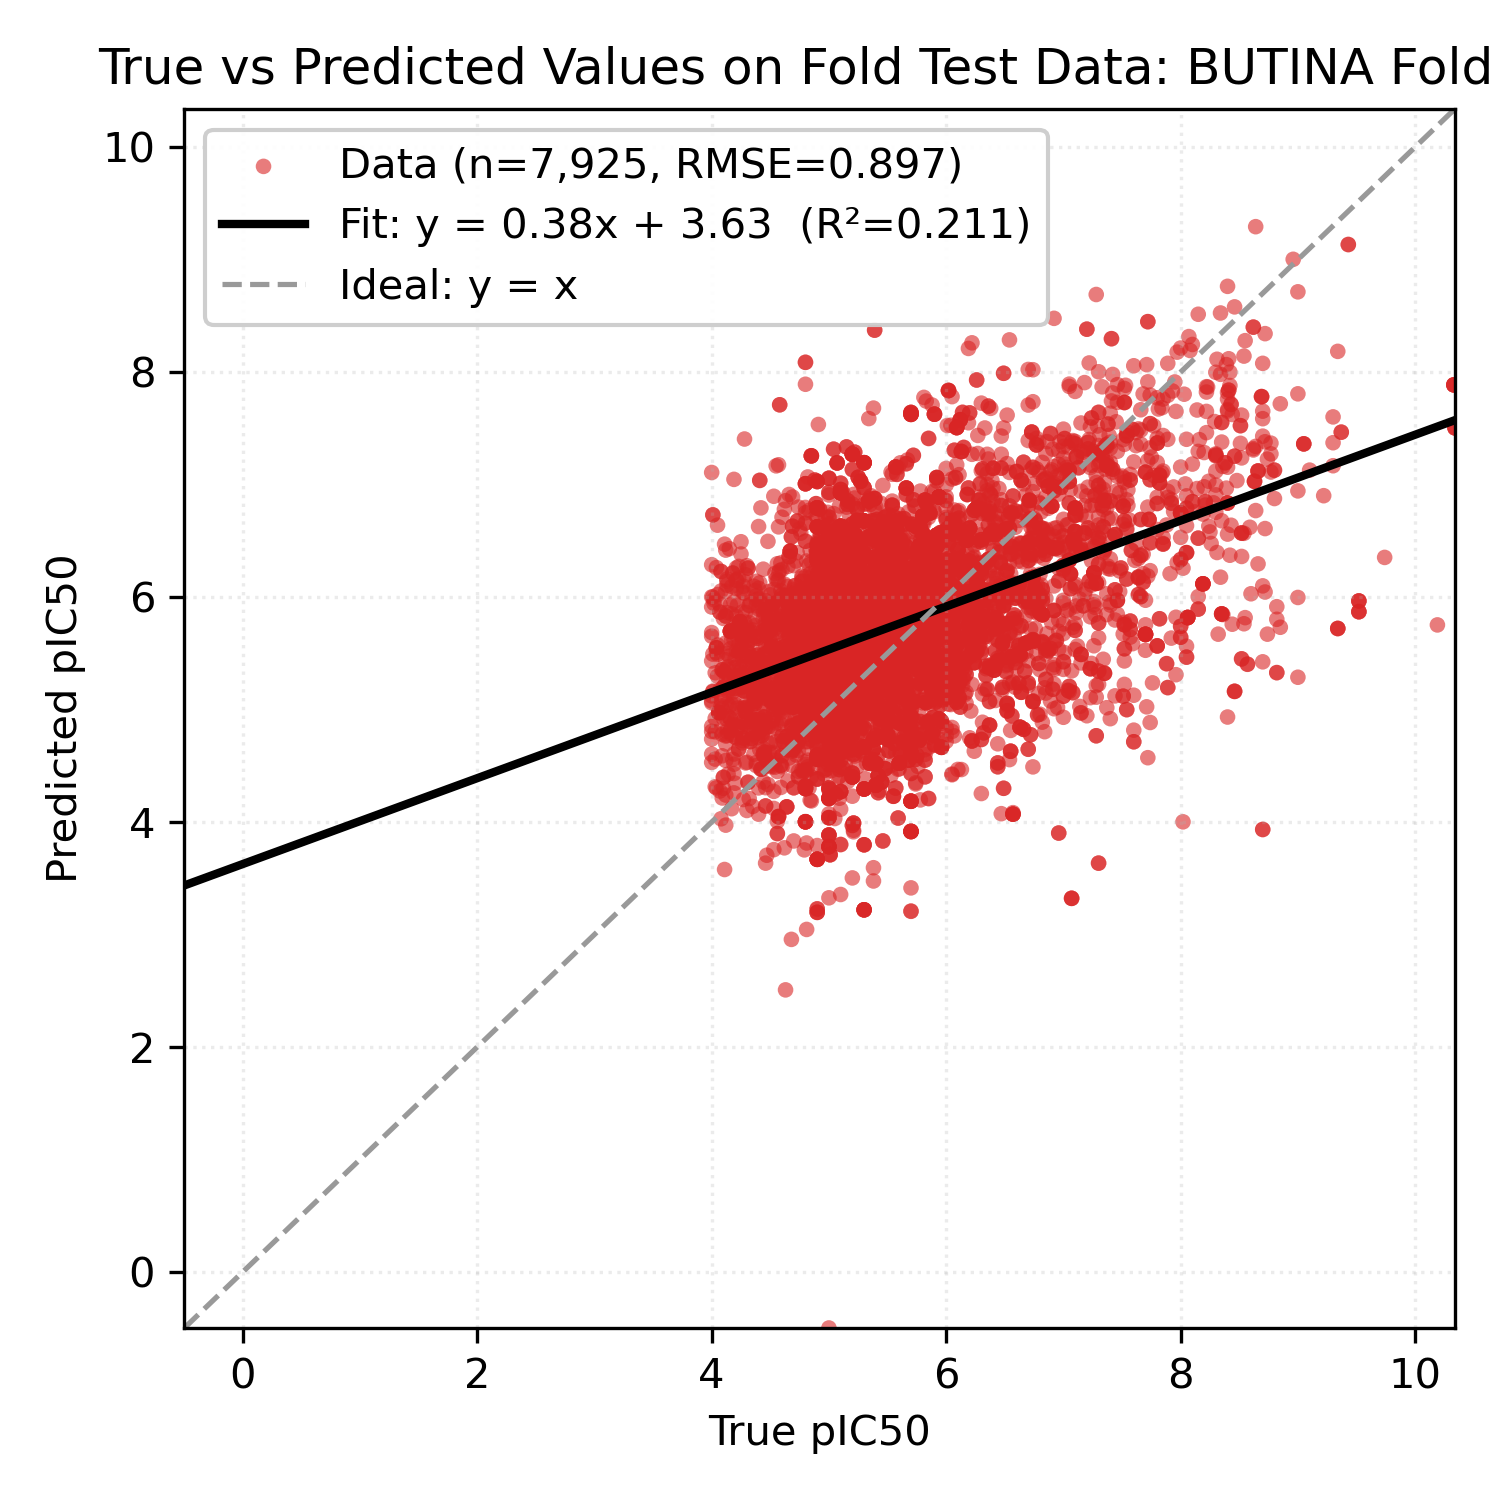

The file beside this chart, header and first rows:
Smiles, y_true, y_pred
C[C@@H](c1ccccc1)N1C(=O)[C@H](Oc2ccccc2)…, 4.38, 4.871
COc1ccc(N2C(=O)C(Oc3ccc(Cl)cc3)C2c2ccc3c…, 4.42, 5.462
CN(C)c1ccc(N2C(=O)C(Oc3ccc(Cl)cc3)C2c2cc…, 4.68, 5.719
C[C@@H](c1ccccc1)N1C(=O)[C@@H](Oc2ccccc2…, 4.38, 4.886
O=C1c2ccccc2C(=O)c2cc(C3C(Oc4ccc(Cl)cc4)…, 4.35, 5.462
CC(C)[C@@H]1CC[C@@H](C)C[C@H]1O[C@@H]1C(…, 4.72, 5.729
COc1ccc([C@@H]2[C@H](O[C@@H]3C[C@H](C)CC…, 4.89, 5.59
COc1ccc([C@@H]2[C@H](O[C@@H]3C[C@H](C)CC…, 5.1, 6.118
CC(C)[C@@H]1CC[C@@H](C)C[C@H]1O[C@@H]1C(…, 4.48, 5.864
Cc1ccc([C@@H]2[C@H](O[C@@H]3C[C@H](C)CC[…, 4.46, 5.889
COc1cccc([C@@H]2[C@H](O[C@@H]3C[C@H](C)C…, 5.1, 6.057
CC(C)[C@@H]1CC[C@@H](C)C[C@H]1O[C@@H]1C(…, 4.44, 5.866
CC(C)[C@@H]1CC[C@@H](C)C[C@H]1O[C@@H]1C(…, 5.0, 6.141
CC(C)[C@@H]1CC[C@@H](C)C[C@H]1O[C@@H]1C(…, 4.57, 6.149
CC(C)[C@@H]1CC[C@@H](C)C[C@H]1O[C@@H]1C(…, 4.96, 5.896
Cc1cccc([C@@H]2[C@H](O[C@@H]3C[C@H](C)CC…, 4.38, 6.01
CC(C)(C)NCc1cn(-c2cc(C(F)(F)F)nc3c(C(F)(…, 5.55, 5.264
N=C(N=C(N)N)SCCNc1cc(C(F)(F)F)nc2c(C(F)(…, 5.12, 4.48
N=C(N=C(N)N)SCCCNc1cc(C(F)(F)F)nc2c(C(F)…, 5.14, 4.76
N=C(N=C(N)N)SCCNc1cc(C(F)(F)F)nc2c(C(F)(…, 5.12, 4.479
N=C(N=C(N)N)SCCCNc1cc(C(F)(F)F)nc2c(C(F)…, 5.14, 4.76
CC(C)N(Cc1cn(-c2cc(C(F)(F)F)nc3c(C(F)(F)…, 5.32, 4.523
FC(F)(F)c1cc(-n2cc(CN3CCN(Cc4c[nH]c5cccc…, 5.89, 4.77
FC(F)c1cccc2c(-n3cc(CN4CCN(Cc5ccncc5)CC4…, 4.97, 5.232
FC(F)(F)c1cc(-n2cc(CN(Cc3ccccc3)Cc3ccccc…, 5.04, 5.475
FC(F)(F)c1cc(-n2cc(CN3CCN(C4C5CC6CC(C5)C…, 4.85, 5.016
FC(F)(F)c1cc(-n2cc(CNC3C4CC5CC(C4)CC3C5)…, 6.0, 5.92
FC(F)(F)c1cc(Nc2ccc3ccccc3c2)c2cccc(C(F)…, 5.02, 5.581
COc1ccc(Nc2cc(C(F)(F)F)nc3c(C(F)(F)F)ccc…, 5.32, 5.74
FC(F)(F)c1cc(Nc2ccccn2)c2cccc(C(F)(F)F)c…, 4.71, 4.969
FC(F)(F)c1cc(-n2cc(CN3CCN(Cc4ccccc4)CC3)…, 4.59, 4.308
CCOC(=O)c1c[nH]c2cc(Cc3ccc(OC(F)(F)F)cc3…, 9.34, 8.184
CCOC(=O)c1c[nH]c2ccc(Cc3ccc(OC(F)(F)F)cc…, 6.85, 7.049
O=c1cc(-c2ccc(Cc3ccc(OC(F)(F)F)cc3)cc2)[…, 7.8, 6.832
O=c1cc(-c2ccc(Cc3ccc(OC(F)(F)F)cc3)cc2)[…, 7.8, 6.832
Cc1c(-c2ccc(Cc3ccc(OC(F)(F)F)cc3)cc2)n(O…, 6.83, 6.485
CCOC(=O)Oc1c(C)c(-c2ccc(Cc3ccc(OC(F)(F)F…, 7.57, 5.712
CCOC(=O)Oc1c(C)c(-c2ccc(Cc3ccc(OC(F)(F)F…, 7.57, 5.713
CCOC(=O)Oc1c(-c2ccc(Cc3ccc(OC(F)(F)F)cc3…, 7.57, 5.786
CCOC(=O)Oc1c(-c2ccc(Cc3ccc(OC(F)(F)F)cc3…, 7.57, 5.786
CCOC(=O)c1c[nH]c2ccc(Cc3ccccc3)cc2c1=O, 7.39, 7.437
CCOC(=O)c1c[nH]c2cc(Cc3ccccc3)ccc2c1=O, 8.34, 8.525
CCOC(=O)c1c[nH]c2cc(Oc3ccccc3)ccc2c1=O, 7.71, 8.066
CCOC(=O)c1c[nH]c2ccc(Oc3ccccc3)cc2c1=O, 6.79, 6.453
CC(C)OC(=O)c1c[nH]c2cc(Oc3ccccc3)ccc2c1=…, 8.07, 8.315
COc1ccc(/C=C(\Cl)S(=O)(=O)c2ccccc2)cc1, 6.33, 5.646
O=S(=O)(/C(Cl)=C/c1cc2ccccc2nc1Cl)c1cccc…, 7.6, 5.127
COc1cc(/C=C(\Cl)S(=O)(=O)c2ccccc2)cc(OC)…, 5.0, 5.672
COc1cc(OC)c(/C=C(\Cl)S(=O)(=O)c2ccccc2)c…, 5.0, 5.289
O=S(=O)(/C(Cl)=C/c1ccc(Cl)c(Cl)c1)c1cccc…, 7.23, 5.106
O=S(=O)(/C(Cl)=C/c1cccc2ccccc12)c1ccccc1, 7.12, 5.565
O=[N+]([O-])c1ccc(/C=C(\Cl)S(=O)(=O)c2cc…, 7.14, 5.028
O=S(=O)(/C(Cl)=C/c1ccc2ccccc2c1)c1ccccc1, 7.24, 5.41
O=S(=O)(/C(Cl)=C/c1ccc(Cl)cc1Cl)c1ccccc1, 6.02, 5.049
O=S(=O)(/C(Cl)=C/c1ccc(Cl)cc1)c1ccccc1, 7.08, 5.73
O=S(=O)(/C(Cl)=C/c1ccc2c(c1)OCO2)c1ccccc…, 7.28, 5.11
COc1ccc(C(=O)CSS(=O)(=O)c2ccccc2)cc1, 4.65, 5.264
COc1ccc(C(=O)CSS(=O)(=O)c2ccccc2)cc1, 4.65, 5.265
C/C(=C/c1ccccc1)S(=O)(=O)c1ccccc1, 4.55, 4.978
CN(c1ccc(Cl)cc1)c1cc[n+](Cc2ccc(OCCOc3cc…, 6.83, 6.345
... 7,865 more rows
